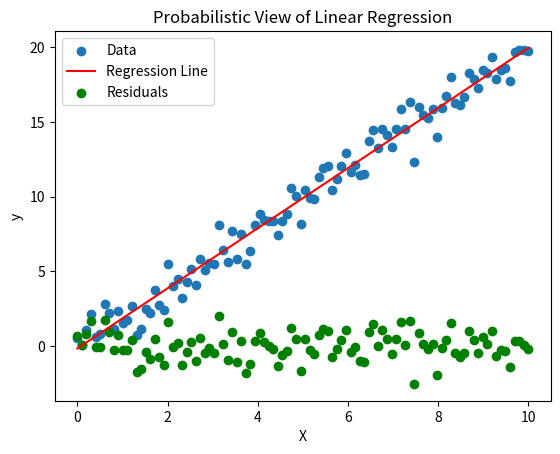

Here is the Python script that generated this plot:
import numpy as np
import matplotlib.pyplot as plt

# Generate sample data
np.random.seed(42)
X = np.linspace(0, 10, 100)
y = 2 * X + np.random.normal(0, 1, 100)

# Perform linear regression using OLS
X = X.reshape(-1, 1)  # Reshape X to a column vector
X = np.concatenate([np.ones_like(X), X], axis=1)  # Add a column of ones for the intercept term
coefficients = np.linalg.inv(X.T.dot(X)).dot(X.T).dot(y)

# Extract the estimated coefficients
intercept = coefficients[0]
slope = coefficients[1]

# Calculate the predicted values
y_pred = intercept + slope * X[:, 1]

# Calculate the residuals
residuals = y - y_pred

# Plot the data points
plt.scatter(X[:, 1], y, label='Data')

# Plot the regression line
plt.plot(X[:, 1], y_pred, color='red', label='Regression Line')

# Plot the residuals
plt.scatter(X[:, 1], residuals, color='green', label='Residuals')

plt.xlabel('X')
plt.ylabel('y')
plt.title('Probabilistic View of Linear Regression')
plt.legend()
plt.show()

#In this code, we first generate sample data in the same way as before. We then perform linear regression using the ordinary least squares (OLS) method to estimate the intercept and slope coefficients.
#Next, we calculate the predicted values (y_pred) by combining the intercept, slope, and the input X. We also calculate the residuals by subtracting the predicted values from the actual target values (y - y_pred).
#The code plots the data points as scatter plots, the regression line as a solid red line, and the residuals as green points. The residuals represent the differences between the actual target values and the predicted values.
#By considering the residuals, we can assess how well the linear regression model fits the data. In the probabilistic view, the residuals are assumed to follow a normal distribution around the regression line. Analyzing the residuals can help identify any deviations from this assumption and provide insights into model performance and potential improvements.
#Note that the probabilistic view of linear regression allows for the calculation of confidence intervals and prediction intervals to quantify uncertainty around the regression estimates.
